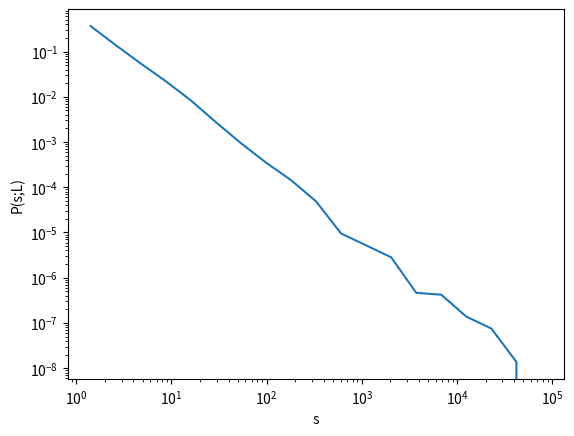

The script that saved this image:
import copy
import math
import matplotlib.pyplot as plt
import numpy as np
import random

class Sandpile_model:

    def __init__(self, grid_size=100, n_grain_types=2, crit_values=[1, 2], n_steps=10000, boundary_con=False, add_method="position", seed=None):
        """
        The extended sandpile model. This model supports multiple types of grains.

        Arguments:
         - grid_size (int): size of the grid
         - n_grain_types (int): the number of types of grains
         - crit_valeus (list): The critical values of the grains. This list needs to be the same length
                as there are n_grain_types.
         - n_steps (int): The number of steps the model runs.
         - boundary_con (bool): True if walled model (sand is not removed) if False sand is removed from the sides
         - add_method (string): The method at which new grains are added
         - seed (int): Set the seed for the random number generators. If None then a random seed is used.
        """

        # Check for valid input parameters
        if len(crit_values) != n_grain_types:
            raise Exception("Error: length of crit values does not match with the number of grain types")

        if seed:
            np.random.seed(seed)
            random.seed(seed)

        self.grid_size = grid_size
        self.n_grain_types = n_grain_types
        self.crit_values = crit_values
        self.n_steps = n_steps
        self.boundary_con = boundary_con
        self.add_method = add_method

        self.initialize_grids()

        self.current_step = 0
        self.data = np.zeros(self.n_steps)

    def initialize_grids(self):
        """
        Initalizes both the height_grid and grid_3D.
        height_grid stores the height at each location i,j
        grid_3D stores the grains at each location i,j
        """

        self.height_grid = np.zeros((self.grid_size, self.grid_size))
        
        self.grid_3D = []
        for i in range(self.grid_size):
            self.grid_3D.append([])
            
            for j in range(self.grid_size):
                self.grid_3D[i].append([])

    def run(self):

        while self.current_step < self.n_steps:
            self.update()

            if self.current_step % 1000 == 0:
                print(f"Step {self.current_step} of {self.n_steps}", end="\r")

    def avalanche_step(self, i, j):
        # Check if a grain is present at location i,j
        if len(self.grid_3D[i][j]) == 0:
            return None
        
        # Get neighbour heights and whether they exist
        neighbour_heights, is_inside = self.get_neighbours(self.height_grid, [i, j])
        
        grain_type = self.grid_3D[i][j][-1]
        # avalanche_steps = 0

        # Check whether an avalanche should occur
        if self.height_grid[i][j] - min(neighbour_heights) >= self.crit_values[grain_type] and self.height_grid[i][j] >= 4:
            # avalanche_steps += 1

            # avalanche += 1

            # add to surrounding area
            # order = [-1, -2, -3, -4]
            # random.shuffle(order)
            top_grains = self.grid_3D[i][j][-4:]
            random.shuffle(top_grains)
            next_coords = [(i, j)]
            
            itter = 0
            for adj in range(-1, 2, 2):
                if is_inside[itter] == 1:
                    self.height_grid[i + adj][j] += 1
                    self.grid_3D[i + adj][j].append(top_grains[itter])
                    next_coords.append((i + adj, j))
                itter += 1

                if is_inside[itter] == 1:
                    self.height_grid[i][j + adj] += 1
                    self.grid_3D[i][j + adj].append(top_grains[itter])
                    next_coords.append((i, j + adj))
                itter += 1

            # implement the boundary condition and lower the pile at critical value
            if self.boundary_con:
                self.height_grid[i][j] -= sum(is_inside)
                for k in range(sum(is_inside)):
                    self.grid_3D[i][j].pop()
            else:
                self.height_grid[i][j] -= 4
                for k in range(4):
                    self.grid_3D[i][j].pop()

            # for i2, j2 in next_coords:
            #     avalanche_steps += self.avalanche_recursive(i2, j2)
            return next_coords

        return None

    def update(self):
        
        new_grain_pos = self.add_grain()

        # update the model simultaneously
        avalanche = 0
        control = 0

        avalanche_queue = [new_grain_pos]
        avalanche_size = 0

        while len(avalanche_queue) > 0:
            next_pos = avalanche_queue.pop()
            new_step = self.avalanche_step(next_pos[0], next_pos[1])
            if new_step != None:
                avalanche_size += 1
                # print(new_step)
                avalanche_queue.extend(new_step)

        self.data[self.current_step] = avalanche_size

        self.current_step += 1

    def add_grain(self):

        position = self.get_position()
        grain_type = self.get_random_grain_type()
        self.grid_3D[position[0]][position[1]].append(grain_type)
        self.height_grid[position[0]][position[1]] += 1

        return position

    def get_random_grain_type(self):
        return np.random.randint(self.n_grain_types)

    def get_position(self, cords=[-1,-1], std=-1):
        """
        add value to matrix using various methods:
         - position: at given postion standard is center
         - random: at random position
         - normal: at a normal distribution with given stanardard deviation around given position
                   standard postion is center and standard deviation is 1/6 th of the matrix size (3 SD intervall covers 99.9% of the matrix)
        """

        if self.add_method.lower() == "random":
            randcords = [np.random.randint(self.grid_size - 1), np.random.randint(self.grid_size - 1)]
            return randcords
        
        # set values of cordinates if no values are given
        if cords[0] == -1:
            cords[0] = math.floor(self.grid_size/2)
        if cords[1] == -1:
            cords[1] = math.floor(self.grid_size/2)
        
        if self.add_method.lower() == "position":
            return cords
        
        if self.add_method.lower() == "normal":
            # set value of standard deviation
            if std == -1:
                std = math.ceil(self.grid_size/6)
            
            randcords = [np.random.normal(cords[0], std), np.random.normal(cords[1], std)]

            return randcords

    def get_neighbours(self, matrix, coordinates):
        """
        find the neighbour values of a given cell
        Returns the values and gives the neighbours that exist given the dataset
        in order: left, upper, right and down neighbouring cells.
        """
        
        neighbours = list()
        real = np.zeros(4)
        
        if coordinates[0] >= 1:
            neighbours.append(matrix[coordinates[0] - 1][coordinates[1]])
            real[0] += 1
        if coordinates[1] >= 1:
            neighbours.append(matrix[coordinates[0]][coordinates[1] - 1])
            real[1] += 1
        
        if coordinates[0] < len(matrix) - 1:
            neighbours.append(matrix[coordinates[0] + 1][coordinates[1]])
            real[2] += 1
        if coordinates[1] < len(matrix) - 1:
            neighbours.append(matrix[coordinates[0]][coordinates[1] + 1])
            real[3] += 1
            
        return neighbours, real

    def plot_time_series(self):

        avalanche_sizes = np.array(self.data)

        max_avalanche_size = np.amax(avalanche_sizes)

        # Normalize the avalanche sizes
        avalanche_sizes = avalanche_sizes / max_avalanche_size

        ts = np.arange(self.n_steps)
        plt.vlines(ts, 0, avalanche_sizes)

        plt.xlabel("t")
        plt.ylabel(r"$s/s_{max}$")

        plt.xlim(0, self.n_steps)
        plt.ylim(0,1)

        plt.show()
    
    def plot_size_probability(self, n_bins=20):

        avalanche_sizes = np.array(self.data)
        avalanche_sizes = avalanche_sizes[avalanche_sizes != 0]

        min_avalanche_size = np.amin(avalanche_sizes)
        max_avalanche_size = np.amax(avalanche_sizes)

        # Since the x scale is logaritmic the bins also have to be logaritmic
        bins = np.logspace(np.floor(np.log10(min_avalanche_size)), np.ceil(np.log10(max_avalanche_size)), num=n_bins)
        hist, bin_edges = np.histogram(avalanche_sizes, bins=bins, density=True)

        bin_centers = [(bin_edges[i] + bin_edges[i + 1]) / 2 for i in range(len(bin_edges) - 1)]

        plt.plot(bin_centers, hist)

        plt.xscale('log')
        plt.yscale('log')
        
        plt.xlabel("s")
        plt.ylabel("P(s;L)")

        plt.show()


if __name__ == "__main__":

    model = Sandpile_model(grid_size=30, n_steps=10000, crit_values=[4, 4], n_grain_types=2)
    model.run()

    print(model.grid_3D)
    print(model.height_grid)

    # model.plot_time_series()
    model.plot_size_probability()
